Run: headless pygame with SDL's dummy video driver; simulated clock (each Clock.tick advances the game by its frame time, no real sleeping); random seed 0; keys injected as events and as key.get_pressed() state; no mouse input.
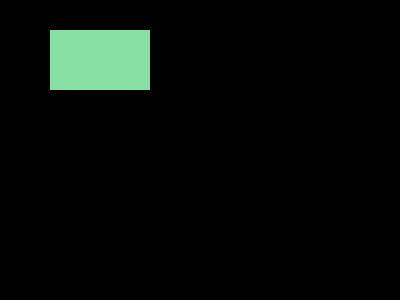
Frame 1 of 4 · flips 1–60 · no input
Frame 2 of 4 · flips 61–180 · tapped SPACE, RETURN · held RIGHT (→), D · screen unchanged from frame 1, image omitted
Frame 3 of 4 · flips 181–300 · held DOWN (↓), S · screen unchanged from frame 2, image omitted
Frame 4 of 4 · flips 301–420 · held LEFT (←), A, UP (↑), W · screen unchanged from frame 3, image omitted

The pygame program that drew these frames:

import pygame
pygame.init()
screen=pygame.display.set_mode((400,300))

done=False
while not done:
    for event in pygame.event.get():
        if event.type == pygame.QUIT:
            done=True

    pygame.draw.rect(screen,(137,224,164),pygame.Rect(50,30,100,60))
    pygame.display.flip()
pygame.quit()
    
